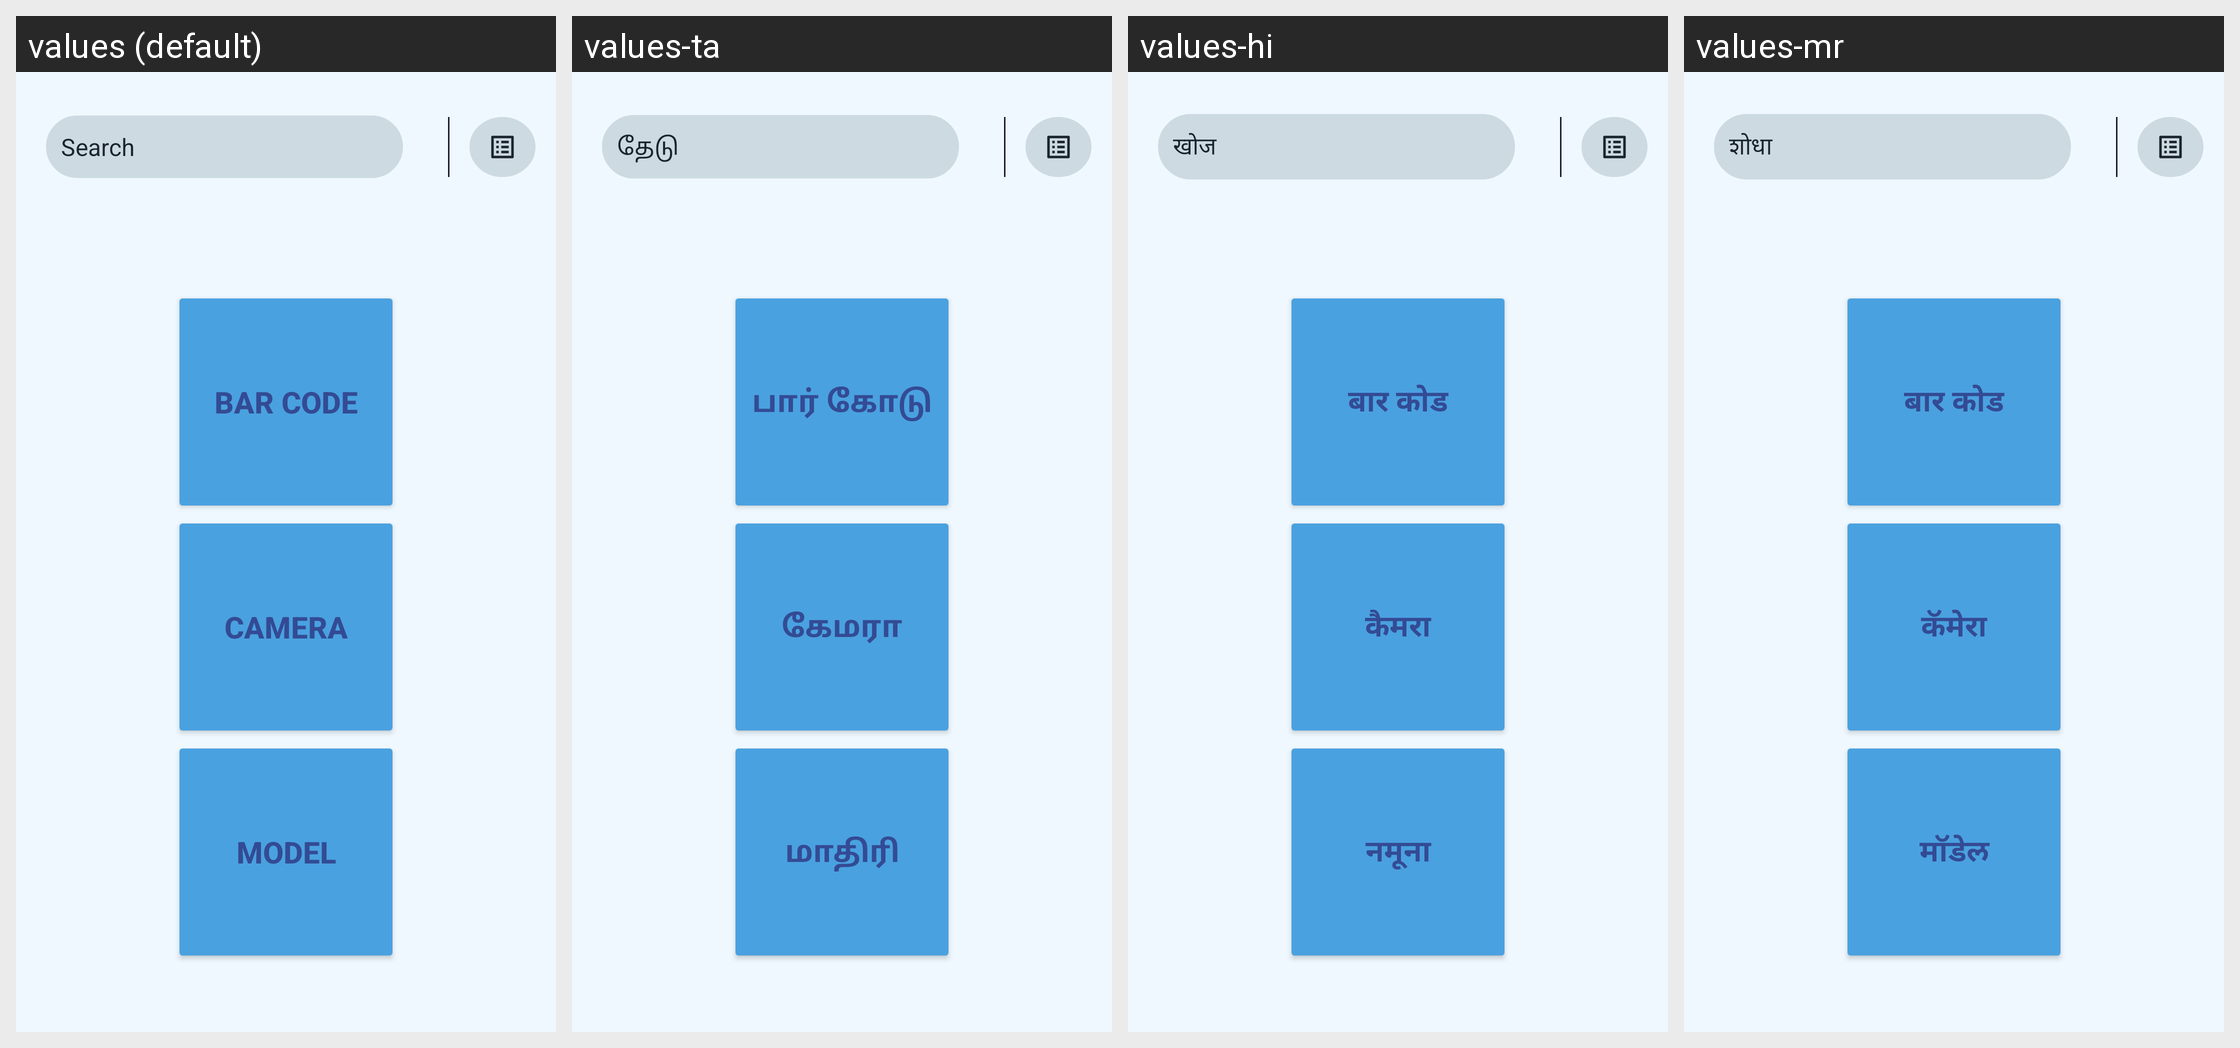

The same Android screen rendered under several of its app's locales, left to right. List the strings drawn on it with the default value and each locale's translation.
Android screen res/layout/fragment_bar_code.xml rendered under 4 locales, left to right: values (default), values-ta, values-hi, values-mr. Device: Nexus 5 (rendered at 1080×1920; each locale shown at half size, 540×960, under a caption strip naming it); theme Theme.CatalogCraft.
Other locales in the repository, not shown: values-gu.
Strings drawn on this screen, with the default value and each locale's value (text and hints the layout hard-codes, and strings that could not be matched under every locale, appear in the picture but are not listed):

search
  values: Search
  values-ta: தேடு
  values-hi: खोज
  values-mr: शोधा

bar_code
  values: bar code
  values-ta: பார் கோடு
  values-hi: बार कोड
  values-mr: बार कोड

camera
  values: Camera
  values-ta: கேமரா
  values-hi: कैमरा
  values-mr: कॅमेरा

model
  values: Model
  values-ta: மாதிரி
  values-hi: नमूना
  values-mr: मॉडेल
